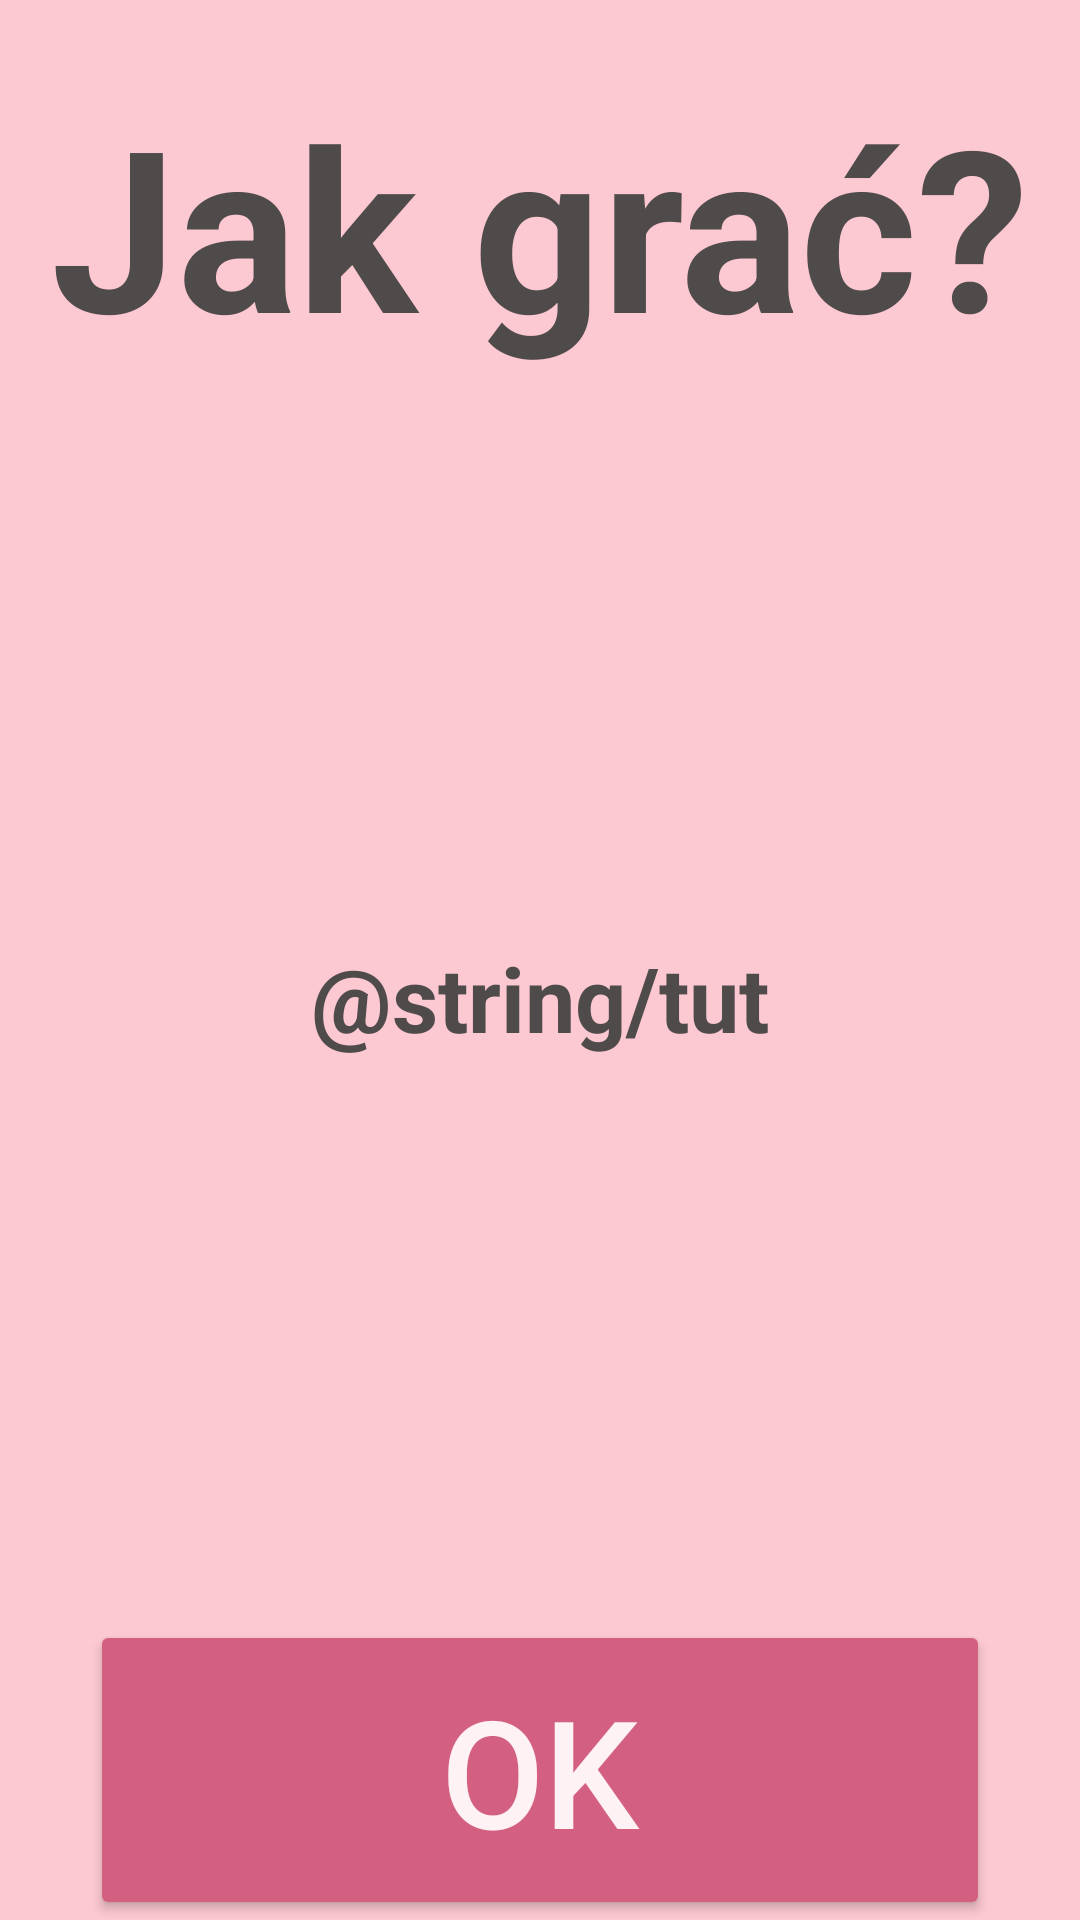

Produce the Android XML layout that renders to this screen, including the resource entries it uses.
<!-- AndroidManifest.xml: application theme Theme.Czolo -->
<!-- res/layout/howtoplay.xml -->
<?xml version="1.0" encoding="utf-8"?>
<androidx.constraintlayout.widget.ConstraintLayout xmlns:android="http://schemas.android.com/apk/res/android"
    xmlns:app="http://schemas.android.com/apk/res-auto"
    xmlns:tools="http://schemas.android.com/tools"
    android:layout_width="match_parent"
    android:layout_height="match_parent"
    android:background="#FCC8D1">

    <TextView
        android:id="@+id/textView2"
        android:layout_width="wrap_content"
        android:layout_height="wrap_content"
        android:layout_marginTop="25dp"
        android:text="Jak grać?"
        android:textAlignment="center"
        android:textColor="#504B4B"
        android:textSize="75sp"
        android:textStyle="bold"
        app:layout_constraintEnd_toEndOf="parent"
        app:layout_constraintStart_toStartOf="parent"
        app:layout_constraintTop_toTopOf="parent" />

    <TextView
        android:id="@+id/textView"
        android:layout_width="wrap_content"
        android:layout_height="wrap_content"
        android:text="@string/tut"
        android:textAlignment="center"
        android:textColor="#504B4B"
        android:textSize="30sp"
        android:textStyle="bold"
        app:layout_constraintBottom_toTopOf="@+id/button"
        app:layout_constraintEnd_toEndOf="parent"
        app:layout_constraintStart_toStartOf="parent"
        app:layout_constraintTop_toBottomOf="@+id/textView2" />

    <Button
        android:id="@+id/button"
        android:layout_width="wrap_content"
        android:layout_height="wrap_content"
        android:text="OK"
        android:textSize="50sp"
        android:height="100dp"
        android:width="300dp"
        android:textColor="#FEF2F4"
        android:backgroundTint="#D36080"
        app:layout_constraintBottom_toBottomOf="parent"
        app:layout_constraintEnd_toEndOf="parent"
        app:layout_constraintStart_toStartOf="parent" />
</androidx.constraintlayout.widget.ConstraintLayout>
<!-- resources referenced by this layout -->
<resources>
  <style name="Theme.Czolo" parent="Theme.AppCompat.Light.NoActionBar">
          
          <item name="colorPrimary">@color/purple_500</item>
          <item name="colorPrimaryVariant">#D14D72</item>
          <item name="colorOnPrimary">@color/white</item>
          
          <item name="colorSecondary">@color/teal_200</item>
          <item name="colorSecondaryVariant">@color/teal_700</item>
          <item name="colorOnSecondary">@color/black</item>
          
          <item name="android:statusBarColor">?attr/colorPrimaryVariant</item>
          
      </style>
  <color name="purple_500">#FF6200EE</color>
  <color name="white">#FFFFFFFF</color>
  <color name="teal_200">#FF03DAC5</color>
  <color name="teal_700">#FF018786</color>
  <color name="black">#FF000000</color>
</resources>
